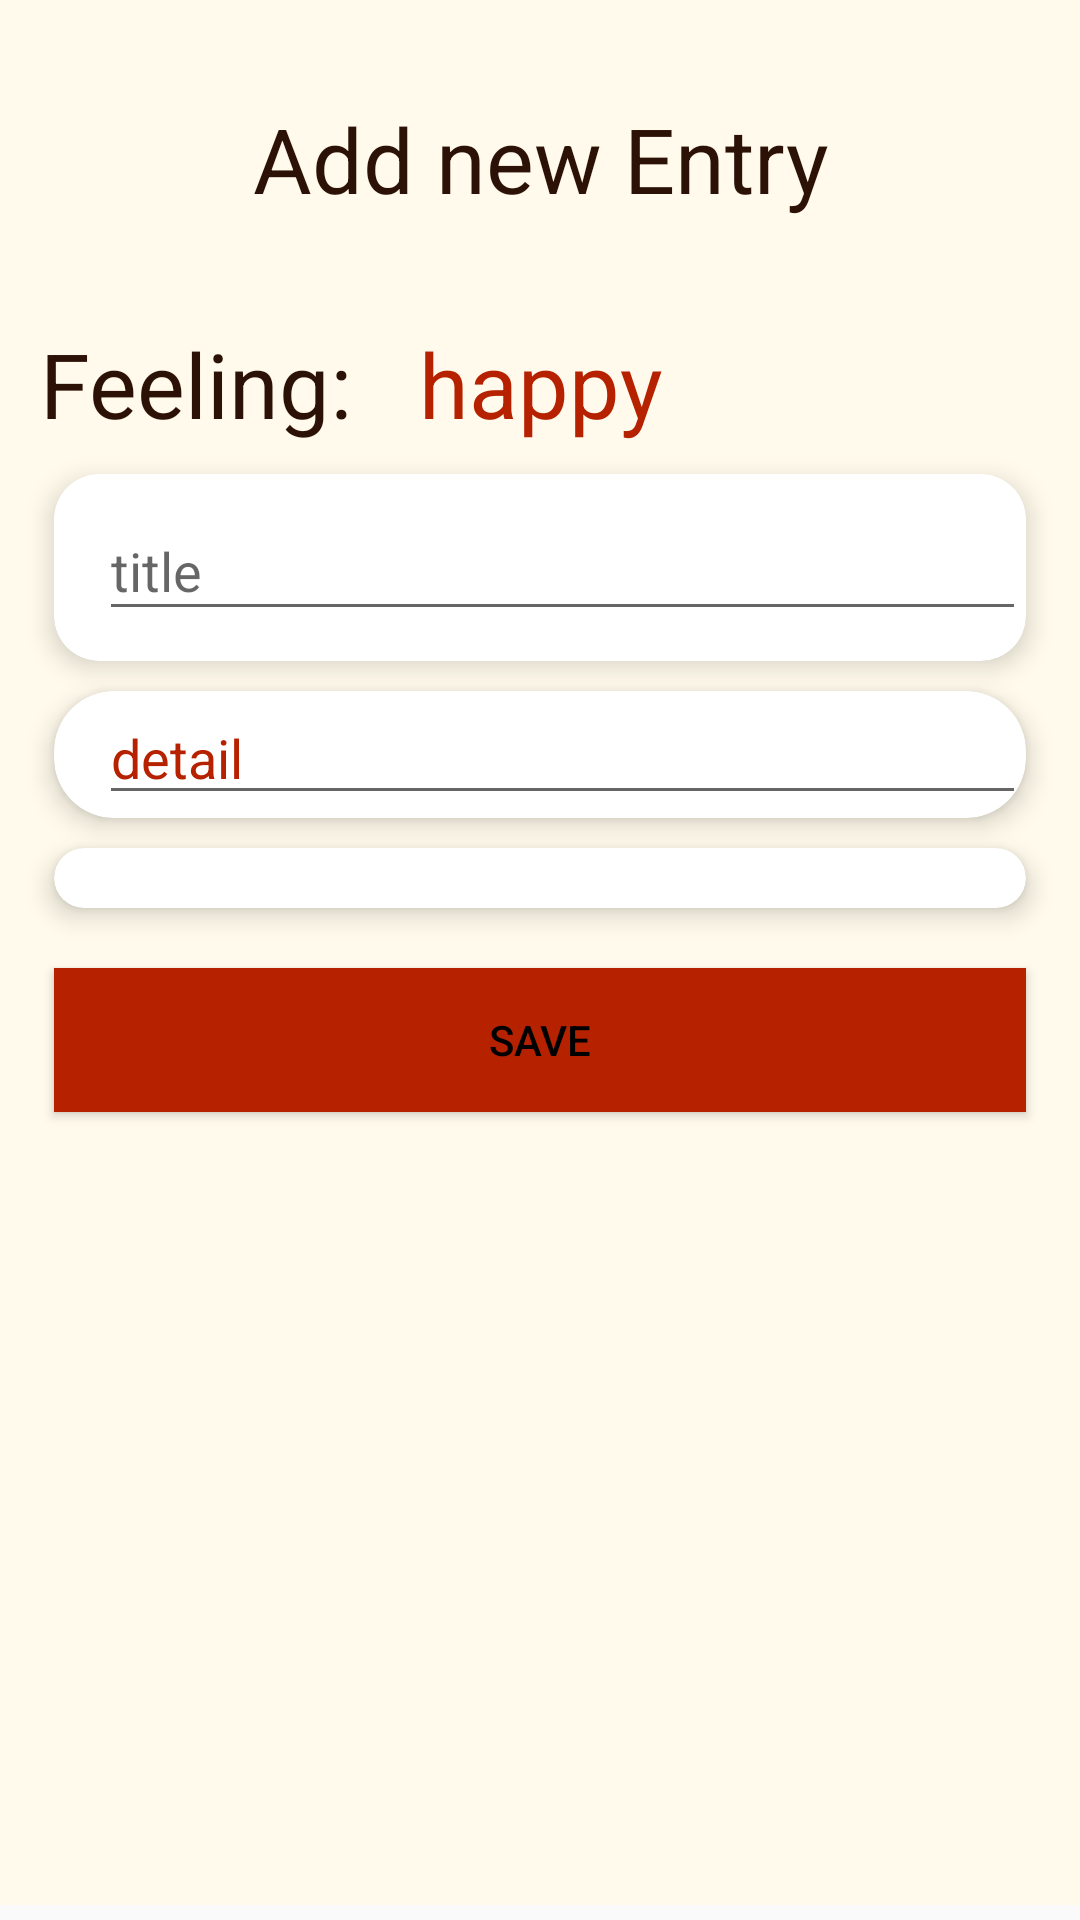

Produce the Android XML layout that renders to this screen, including the resource entries it uses.
<!-- AndroidManifest.xml: application theme AppTheme.NoActionBar -->
<!-- res/layout/content_add_journal.xml -->
<?xml version="1.0" encoding="utf-8"?>
<android.support.design.widget.CoordinatorLayout
    xmlns:android="http://schemas.android.com/apk/res/android"
    xmlns:app="http://schemas.android.com/apk/res-auto"
    xmlns:tools="http://schemas.android.com/tools"
    android:layout_width="match_parent"
    android:layout_height="match_parent"
    android:fitsSystemWindows="true"
    android:paddingBottom="5dp"
    tools:context="com.a5.ngenemichael.journalapp.Activities.AddJournalActivity"
    tools:showIn="@layout/activity_add_journal">

    <LinearLayout
        android:layout_width="fill_parent"
        android:layout_height="fill_parent"
        android:layout_gravity="center|top"
        android:background="@color/backgroud"
        android:orientation="vertical"
        android:padding="8dp">

        <View
            android:layout_width="match_parent"
            android:layout_height="20dp"/>

        <TextView

            android:layout_width="match_parent"
            android:layout_height="50dp"
            android:layout_marginBottom="20dp"
            android:gravity="center"
            android:text="Add new Entry"
            android:textAppearance="@style/TextAppearance.AppCompat.Body1"
            android:textColor="@color/colorPrimaryDark"
            android:textSize="30sp"

            />

        <LinearLayout
            android:layout_width="match_parent"
            android:layout_height="60dp"
            android:orientation="horizontal"
            android:paddingBottom="5dp"
            android:paddingTop="5dp">

            <TextView
                android:layout_width="match_parent"
                android:layout_height="50dp"
                android:layout_weight="1"
                android:gravity="center"
                android:text="Feeling:"
                android:textAppearance="@style/TextAppearance.AppCompat.Body1"
                android:textColor="@color/colorPrimaryDark"
                android:textSize="30sp"/>

            <TextView
                android:id="@+id/text_mood"
                android:layout_width="match_parent"
                android:layout_height="50dp"
                android:layout_weight="1"
                android:gravity="center"
                android:maxLines="1"
                android:text="happy"
                android:textAppearance="@style/TextAppearance.AppCompat.Body1"
                android:textColor="@color/colorAccent"
                android:textSize="30sp"/>

            <ImageView
                android:id="@+id/image_main"
                android:layout_width="match_parent"
                android:layout_height="50dp"
                android:layout_gravity="center"
                android:layout_weight="1"
                android:padding="5dp"
                android:src="@drawable/happy"
                />

        </LinearLayout>


        <android.support.v7.widget.CardView
            android:layout_width="match_parent"
            android:layout_height="wrap_content"
            android:layout_marginEnd="10dp"
            android:layout_marginStart="10dp"
            android:padding="5dp"
            app:cardCornerRadius="15dp"
            app:cardElevation="5dp">

            <android.support.design.widget.TextInputLayout
                android:layout_width="match_parent"
                android:layout_height="wrap_content">

                <EditText
                    android:id="@+id/title_add"
                    android:layout_width="match_parent"
                    android:layout_height="wrap_content"
                    android:layout_marginBottom="10dp"
                    android:layout_marginStart="15dp"
                    android:hint="title"
                    android:inputType="text"
                    android:maxLines="3"
                    android:textColor="@android:color/black"
                    android:textColorHint="@color/colorAccent"/>
            </android.support.design.widget.TextInputLayout>

        </android.support.v7.widget.CardView>

        <TextView
            android:layout_width="match_parent"
            android:layout_height="10dp"/>


        <android.support.v7.widget.CardView
            android:layout_width="match_parent"
            android:layout_height="wrap_content"
            android:layout_marginEnd="10dp"
            android:layout_marginStart="10dp"
            android:padding="5dp"
            app:cardCornerRadius="20dp"
            app:cardElevation="5dp">

            <EditText
                android:id="@+id/detailAdd"
                android:layout_width="match_parent"
                android:layout_height="wrap_content"
                android:layout_marginBottom="1dp"
                android:layout_marginStart="15dp"
                android:hint="detail"
                android:inputType="text"
                android:textColor="@android:color/black"
                android:textColorHint="@color/colorAccent"/>

        </android.support.v7.widget.CardView>


        <TextView
            android:layout_width="match_parent"
            android:layout_height="10dp"/>


        <android.support.v7.widget.CardView
            android:layout_width="wrap_content"
            android:layout_height="wrap_content"
            android:layout_marginEnd="10dp"
            android:layout_marginStart="10dp"
            android:padding="5dp"
            app:cardCornerRadius="25dp"
            app:cardElevation="5dp">

            <include layout="@layout/gridlayout"/>

        </android.support.v7.widget.CardView>

        

        <Button
            android:id="@+id/btn_save"
            android:layout_width="fill_parent"
            android:layout_height="wrap_content"
            android:layout_marginEnd="10dp"
            android:layout_marginStart="10dp"
            android:layout_marginTop="20dip"
            android:background="@color/colorAccent"
            android:onClick="saveToEntry"
            android:text="Save"
            android:textColor="@android:color/black"/>

        

    </LinearLayout>

</android.support.design.widget.CoordinatorLayout>
<!-- res/layout/activity_add_journal.xml (included above) -->
<?xml version="1.0" encoding="utf-8"?>
<android.support.design.widget.CoordinatorLayout
    xmlns:android="http://schemas.android.com/apk/res/android"
    xmlns:app="http://schemas.android.com/apk/res-auto"
    xmlns:tools="http://schemas.android.com/tools"
    android:layout_width="match_parent"
    android:layout_height="match_parent"
    tools:context="com.a5.ngenemichael.journalapp.Activities.AddJournalActivity">

    <android.support.design.widget.AppBarLayout
        android:layout_width="match_parent"
        android:layout_height="wrap_content"
        android:theme="@style/AppTheme.AppBarOverlay">


    </android.support.design.widget.AppBarLayout>

    <include layout="@layout/content_add_journal"/>


</android.support.design.widget.CoordinatorLayout>
<!-- res/layout/gridlayout.xml (included above) -->
<?xml version="1.0" encoding="utf-8"?>
<GridView
    xmlns:android="http://schemas.android.com/apk/res/android"
    android:layout_width="match_parent"
    android:layout_height="wrap_content"
    xmlns:tools="http://schemas.android.com/tools"
    android:layout_marginTop="10dp"
    android:layout_marginStart="15dp"
    android:layout_marginEnd="15dp"
    android:paddingBottom="10dp"
    android:numColumns="3"
    android:stretchMode="columnWidth"
    android:gravity="center"
    android:verticalSpacing="2dp"
    android:horizontalSpacing="2dp"
    android:columnWidth="20dp"
    android:id="@+id/gridview"
    tools:showIn="@layout/content_add_journal"
    />
<!-- resources referenced by this layout -->
<resources>
  <color name="backgroud">#fffaeb</color>
  <color name="colorAccent">#b62200</color>
  <color name="colorPrimaryDark">#2c1106</color>
  <style name="AppTheme.AppBarOverlay" parent="ThemeOverlay.AppCompat.Dark.ActionBar" />
  <style name="AppTheme.NoActionBar">
          <item name="windowActionBar">false</item>
          <item name="windowNoTitle">true</item>
      </style>
      Theme.AppCompat.Light.Dialog
</resources>
